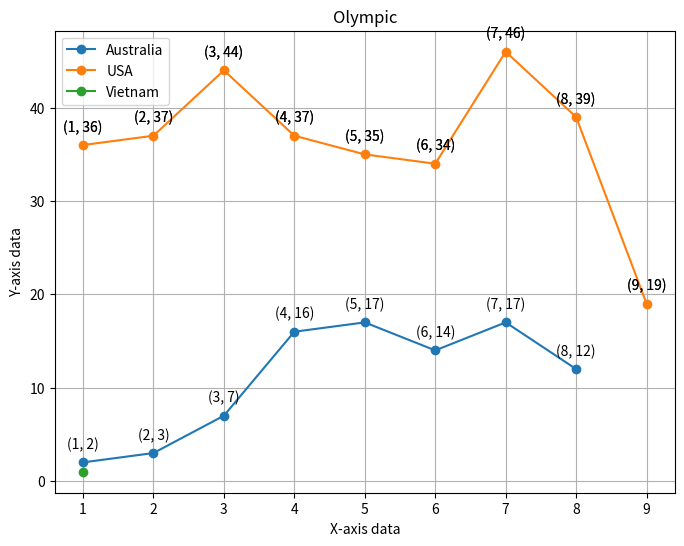

The script that saved this image:
import matplotlib.pyplot as plt

x = [1,2,3,4,5,6,7,8]
y = [2,3,7,16,17,14,17,12]

plt.figure(figsize=(8, 6))
plt.plot(x, y, marker='o', linestyle='-', label='Australia')

for i, (xi, yi) in enumerate(zip(x, y)):
	plt.annotate(f'({xi}, {yi})', (xi, yi), textcoords="offset points", xytext=(0, 10), ha='center')

x1 = [1,2,3,4,5,6,7,8,9]
y1 = [36,37,44,37,35,34,46,39,19]
 
plt.plot(x1, y1, marker='o', linestyle='-', label='USA')

for i, (xi, yi) in enumerate(zip(x1, y1)):
	plt.annotate(f'({xi}, {yi})', (xi, yi), textcoords="offset points", xytext=(0, 10), ha='center')

x2 = [1]
y2 = [1]
 
plt.plot(x2, y2, marker='o', linestyle='-', label='Vietnam')

for i, (xi, yi) in enumerate(zip(x1, y1)):
	plt.annotate(f'({xi}, {yi})', (xi, yi), textcoords="offset points", xytext=(0, 10), ha='center')


plt.grid(True)

plt.legend()
plt.xlabel("X-axis data")
plt.ylabel("Y-axis data")
plt.title('Olympic')
plt.show()
